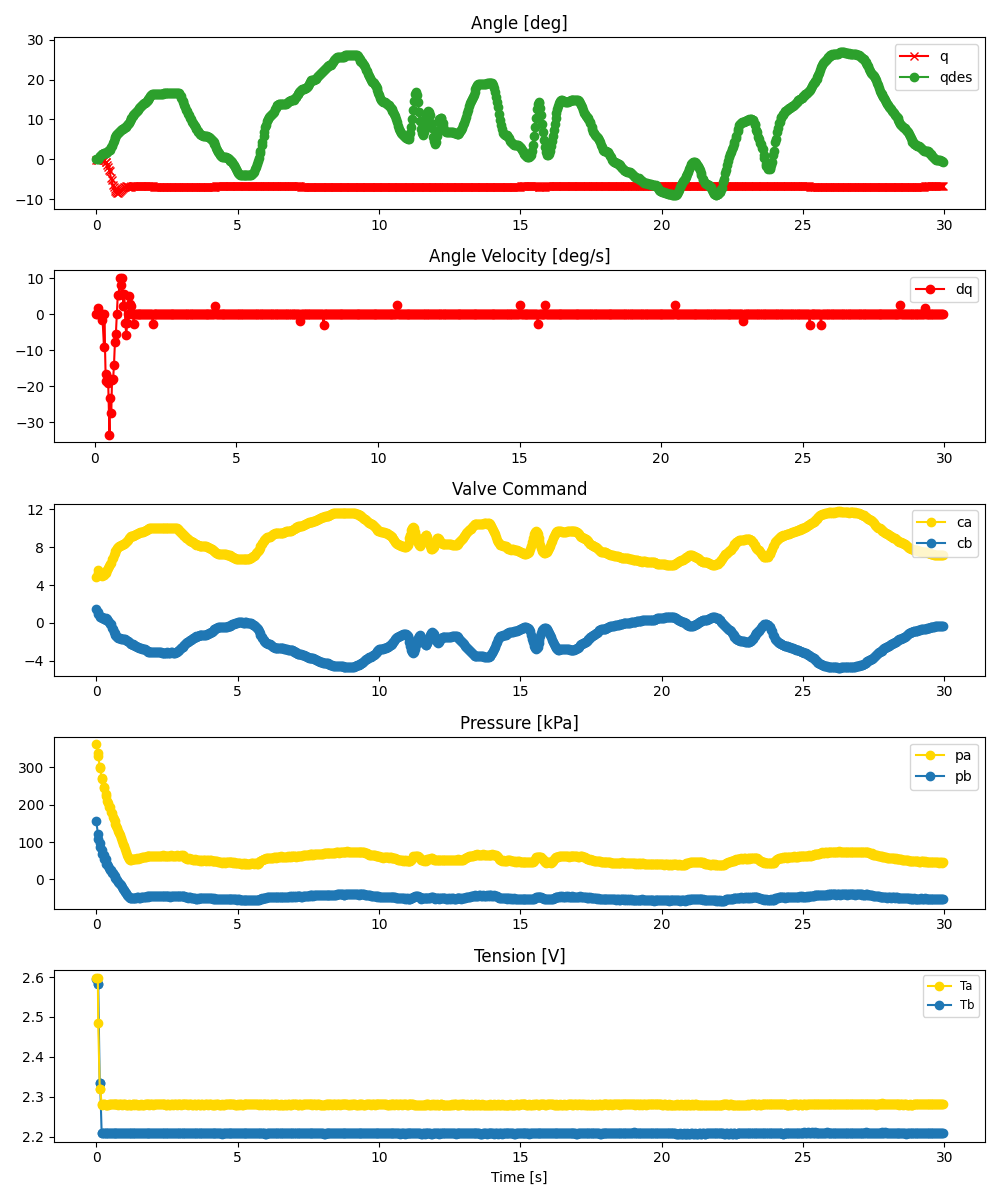

The file beside this chart, header and first rows:
ms, valve_a_pct, valve_b_pct, q_des, pid_u, adc0_raw, adc0_volt, adc0_kpa, adc1_raw, adc1_volt, adc1_kpa, tension_0x2B, tension_0x2A, enc_deg
0, 4.872, 1.486, 0.0, , 2788, 3.404, 361.8, 1660, 2.027, 156.3, 2.595, 2.599, -0.04163
55, 5.262, 1.197, 0.1176, , 2666, 3.255, 339.6, 1476, 1.802, 122.7, 2.582, 2.599, -0.04163
68, 5.551, 0.9029, 0.1946, , 2621, 3.2, 331.4, 1390, 1.697, 107.1, 2.582, 2.484, -0.04163
121, 5.138, 0.6866, 0.7511, , 2463, 3.007, 302.6, 1337, 1.632, 97.4, 2.336, 2.321, 0.04626
137, 5.273, 0.6144, 0.8997, , 2434, 2.972, 297.3, 1275, 1.557, 86.1, 2.336, 2.321, 0.04626
190, 4.956, 0.6219, 1.239, , 2299, 2.807, 272.7, 1230, 1.502, 77.9, 2.208, 2.281, 0.04626
202, 5.061, 0.563, 1.331, , 2281, 2.785, 269.4, 1181, 1.442, 68.97, 2.208, 2.282, 0.04626
257, 5.114, 0.5458, 1.559, , 2166, 2.645, 248.5, 1155, 1.41, 64.23, 2.208, 2.281, -0.04163
267, 5.256, 0.4547, 1.586, , 2145, 2.619, 244.6, 1097, 1.339, 53.66, 2.208, 2.281, -0.04163
326, 5.311, 0.4916, 1.67, , 2060, 2.515, 229.2, 1097, 1.339, 53.66, 2.208, 2.28, -0.569
337, 5.533, 0.3003, 1.681, , 2033, 2.482, 224.2, 1030, 1.258, 41.45, 2.208, 2.28, -0.569
389, 5.594, 0.3851, 1.879, , 1955, 2.387, 210, 1031, 1.259, 41.63, 2.208, 2.28, -1.536
405, 5.819, 0.1585, 1.974, , 1931, 2.358, 205.6, 992, 1.211, 34.53, 2.208, 2.28, -1.799
456, 5.977, 0.1151, 2.318, , 1873, 2.287, 195.1, 976, 1.192, 31.61, 2.208, 2.281, -2.766
471, 6.201, -0.09093, 2.44, , 1863, 2.275, 193.3, 946, 1.155, 26.14, 2.208, 2.282, -3.03
521, 6.319, -0.1037, 3.143, , 1801, 2.199, 182, 937, 1.144, 24.5, 2.208, 2.281, -4.7
540, 6.721, -0.5186, 3.453, , 1773, 2.165, 176.9, 903, 1.103, 18.31, 2.208, 2.281, -5.139
585, 6.875, -0.6149, 4.166, , 1726, 2.107, 168.3, 897, 1.095, 17.21, 2.208, 2.282, -6.37
609, 7.194, -0.9113, 4.558, , 1698, 2.073, 163.2, 869, 1.061, 12.11, 2.208, 2.282, -6.809
648, 7.368, -1.04, 5.254, , 1656, 2.022, 155.5, 852, 1.04, 9.014, 2.209, 2.281, -7.512
679, 7.595, -1.231, 5.677, , 1620, 1.978, 149, 826, 1.009, 4.276, 2.209, 2.281, -7.952
714, 7.749, -1.364, 6.034, , 1584, 1.934, 142.4, 812, 0.9915, 1.724, 2.209, 2.281, -8.215
746, 7.879, -1.457, 6.38, , 1552, 1.895, 136.6, 792, 0.967, -1.92, 2.208, 2.282, -8.391
780, 8.002, -1.558, 6.699, , 1517, 1.852, 130.2, 770, 0.9402, -5.929, 2.208, 2.28, -8.391
813, 8.085, -1.614, 6.959, , 1490, 1.819, 125.3, 750, 0.9158, -9.574, 2.208, 2.281, -8.215
846, 8.119, -1.626, 7.187, , 1454, 1.775, 118.7, 736, 0.8987, -12.13, 2.209, 2.281, -8.04
881, 8.196, -1.655, 7.371, , 1411, 1.723, 110.9, 713, 0.8706, -16.32, 2.208, 2.282, -7.688
913, 8.242, -1.664, 7.505, , 1368, 1.67, 103, 685, 0.8364, -21.42, 2.208, 2.28, -7.424
948, 8.305, -1.684, 7.638, , 1327, 1.62, 95.58, 665, 0.812, -25.06, 2.208, 2.281, -7.073
979, 8.339, -1.693, 7.8, , 1296, 1.582, 89.93, 649, 0.7924, -27.98, 2.21, 2.281, -6.897
1015, 8.448, -1.744, 7.99, , 1242, 1.516, 80.09, 616, 0.7521, -33.99, 2.208, 2.282, -6.809
1046, 8.556, -1.812, 8.187, , 1206, 1.473, 73.52, 596, 0.7277, -37.64, 2.208, 2.28, -6.633
1081, 8.645, -1.863, 8.509, , 1162, 1.419, 65.51, 579, 0.707, -40.74, 2.208, 2.28, -6.721
1112, 8.79, -1.962, 8.798, , 1130, 1.38, 59.67, 557, 0.6801, -44.75, 2.21, 2.28, -6.897
1147, 8.939, -2.065, 9.157, , 1102, 1.346, 54.57, 540, 0.6593, -47.84, 2.208, 2.282, -6.985
1180, 9.051, -2.156, 9.587, , 1093, 1.335, 52.93, 530, 0.6471, -49.67, 2.208, 2.28, -6.985
1214, 9.146, -2.233, 10.03, , 1089, 1.33, 52.2, 523, 0.6386, -50.94, 2.208, 2.28, -6.809
1245, 9.152, -2.252, 10.41, , 1100, 1.343, 54.21, 531, 0.6484, -49.48, 2.209, 2.28, -6.721
1281, 9.188, -2.281, 10.79, , 1096, 1.338, 53.48, 529, 0.6459, -49.85, 2.208, 2.282, -6.633
1313, 9.215, -2.318, 11.13, , 1103, 1.347, 54.75, 529, 0.6459, -49.85, 2.208, 2.281, -6.633
1348, 9.258, -2.358, 11.45, , 1102, 1.346, 54.57, 530, 0.6471, -49.67, 2.208, 2.28, -6.633
1380, 9.293, -2.395, 11.71, , 1108, 1.353, 55.67, 533, 0.6508, -49.12, 2.209, 2.281, -6.721
1414, 9.374, -2.466, 11.98, , 1106, 1.35, 55.3, 531, 0.6484, -49.48, 2.208, 2.281, -6.721
1445, 9.422, -2.517, 12.19, , 1111, 1.357, 56.21, 536, 0.6545, -48.57, 2.208, 2.28, -6.721
1480, 9.486, -2.577, 12.45, , 1108, 1.353, 55.67, 537, 0.6557, -48.39, 2.208, 2.28, -6.721
1513, 9.534, -2.619, 12.76, , 1112, 1.358, 56.39, 533, 0.6508, -49.12, 2.209, 2.28, -6.721
1547, 9.571, -2.661, 13.1, , 1121, 1.369, 58.03, 535, 0.6532, -48.75, 2.208, 2.28, -6.721
1579, 9.594, -2.683, 13.43, , 1124, 1.372, 58.58, 538, 0.6569, -48.21, 2.208, 2.282, -6.721
1614, 9.616, -2.714, 13.64, , 1129, 1.379, 59.49, 543, 0.663, -47.3, 2.208, 2.28, -6.721
1646, 9.644, -2.746, 13.87, , 1138, 1.389, 61.13, 545, 0.6654, -46.93, 2.208, 2.28, -6.721
1681, 9.688, -2.783, 14.05, , 1136, 1.387, 60.77, 541, 0.6606, -47.66, 2.208, 2.28, -6.721
1714, 9.721, -2.81, 14.22, , 1136, 1.387, 60.77, 543, 0.663, -47.3, 2.208, 2.282, -6.721
1747, 9.767, -2.858, 14.4, , 1134, 1.385, 60.4, 549, 0.6703, -46.2, 2.209, 2.281, -6.721
1780, 9.822, -2.918, 14.58, , 1145, 1.398, 62.41, 553, 0.6752, -45.47, 2.209, 2.281, -6.721
1813, 9.892, -2.981, 14.78, , 1145, 1.398, 62.41, 551, 0.6728, -45.84, 2.209, 2.281, -6.721
1847, 9.952, -3.03, 15.09, , 1141, 1.393, 61.68, 550, 0.6716, -46.02, 2.208, 2.282, -6.721
1881, 9.989, -3.076, 15.45, , 1147, 1.4, 62.77, 554, 0.6764, -45.29, 2.209, 2.28, -6.721
1913, 10.01, -3.094, 15.79, , 1149, 1.403, 63.14, 552, 0.674, -45.66, 2.209, 2.281, -6.721
1947, 10.02, -3.096, 16.11, , 1147, 1.4, 62.77, 551, 0.6728, -45.84, 2.209, 2.281, -6.721
1980, 10, -3.085, 16.33, , 1149, 1.403, 63.14, 554, 0.6764, -45.29, 2.208, 2.282, -6.721
... 839 more rows
